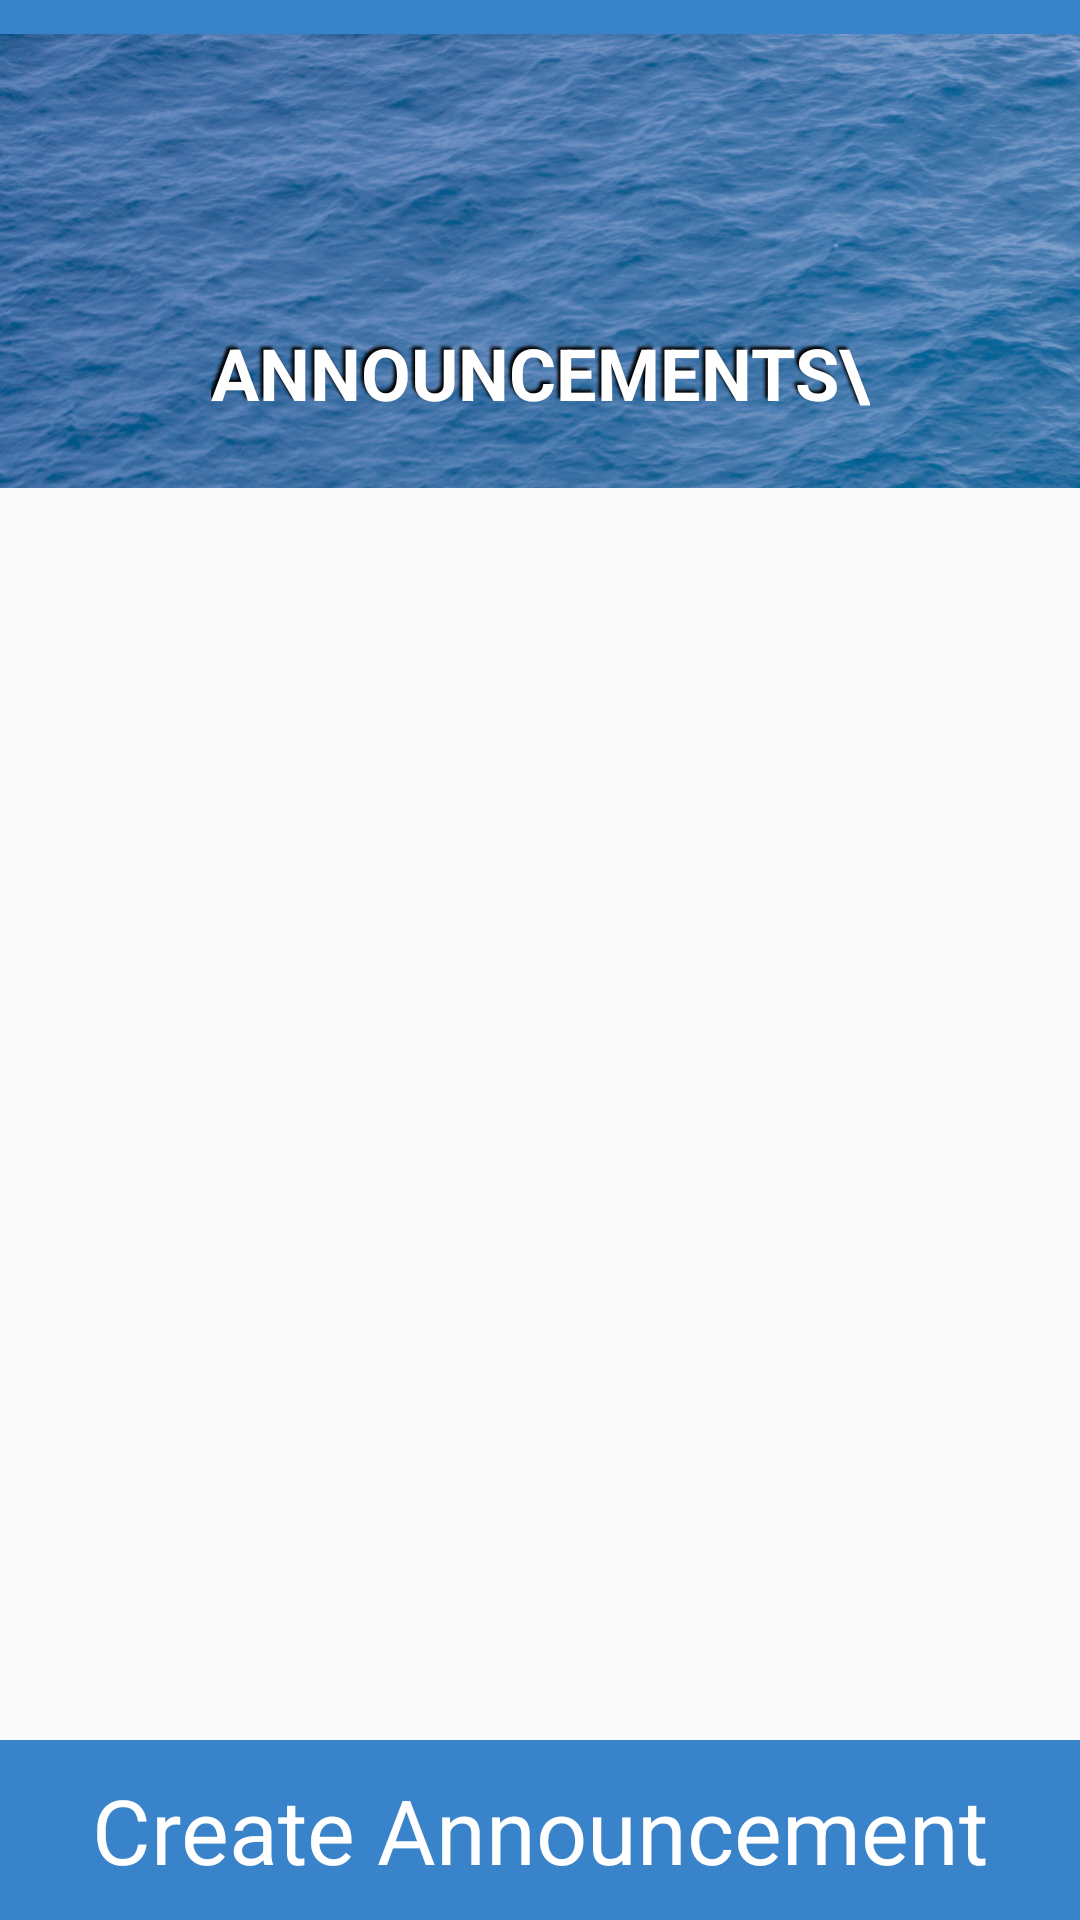

Write the Android layout XML for this screen, with the resource values it uses.
<!-- AndroidManifest.xml: application theme AppTheme -->
<!-- res/layout/activity_p_announcement_page.xml -->
<?xml version="1.0" encoding="utf-8"?>
<android.support.constraint.ConstraintLayout xmlns:android="http://schemas.android.com/apk/res/android"
    xmlns:app="http://schemas.android.com/apk/res-auto"
    xmlns:tools="http://schemas.android.com/tools"
    android:layout_width="match_parent"
    android:layout_height="match_parent">

    <RelativeLayout
        android:id="@+id/relativeLayout"
        android:layout_width="match_parent"
        android:layout_height="match_parent"
        app:layout_constraintBottom_toBottomOf="parent"
        app:layout_constraintHorizontal_bias="1.0"
        app:layout_constraintLeft_toLeftOf="parent"
        app:layout_constraintRight_toRightOf="parent"
        app:layout_constraintTop_toTopOf="parent"
        app:layout_constraintVertical_bias="0.0">


        <ListView
            android:id="@+id/listview"
            android:layout_width="match_parent"
            android:layout_height="match_parent"
            android:layout_above="@+id/myRectangleView"
            android:layout_alignParentLeft="true"
            android:layout_alignParentStart="true"
            android:layout_alignParentTop="true"
            android:layout_marginTop="174dp" />


        <View
            android:id="@+id/myRectangleView4"
            android:layout_width="match_parent"
            android:layout_height="60dp"
            android:layout_alignParentLeft="true"
            android:layout_alignParentStart="true"
            android:layout_alignParentTop="true"
            android:background="@color/lightBlue"
            app:layout_constraintTop_toTopOf="parent"
            tools:layout_editor_absoluteX="-20dp" />

        <ImageView
            android:id="@+id/studentBackground"
            android:layout_width="wrap_content"
            android:layout_height="174dp"
            android:layout_alignParentLeft="true"
            android:layout_alignParentStart="true"
            android:layout_alignParentTop="true"
            android:adjustViewBounds="false"
            app:layout_constraintEnd_toEndOf="parent"
            app:layout_constraintHorizontal_bias="0.0"
            app:layout_constraintStart_toStartOf="parent"
            app:srcCompat="@drawable/proffinalsmall"
            tools:layout_editor_absoluteY="0dp" />
        <View
            android:id="@+id/myRectangleView"
            android:layout_width="match_parent"
            android:layout_height="60dp"
            android:layout_alignParentBottom="true"
            android:background="@color/lightBlue"
            app:layout_constraintTop_toTopOf="parent"
            tools:layout_editor_absoluteX="-20dp" />

        <Button
            android:id="@+id/createAnnouncementButton"
            style="?android:attr/borderlessButtonStyle"
            android:layout_width="400dp"
            android:layout_height="wrap_content"
            android:layout_alignBottom="@+id/myRectangleView"
            android:layout_alignTop="@+id/myRectangleView"
            android:layout_centerHorizontal="true"
            android:layout_weight="0.5"
            android:background="@drawable/bluebuttonback"
            android:fontFamily="sans-serif"
            android:gravity="center"
            android:text="Create Announcement"
            android:textAlignment="center"
            android:textAppearance="@style/TextAppearance.AppCompat.Display1"
            android:textColor="@android:color/background_light"
            android:textSize="30sp"
            app:layout_constraintBottom_toBottomOf="parent"
            app:layout_constraintHorizontal_bias="1.0"
            app:layout_constraintLeft_toLeftOf="parent"
            app:layout_constraintRight_toRightOf="parent"
            app:layout_constraintTop_toTopOf="@id/myRectangleView"
            app:layout_constraintVertical_bias="1.0"
            tools:text="Create Announcement" />


    </RelativeLayout>

    <TextView
        android:id="@+id/title"
        android:layout_width="wrap_content"
        android:layout_height="wrap_content"
        android:layout_marginEnd="8dp"
        android:layout_marginStart="8dp"
        android:layout_marginTop="108dp"
        android:shadowColor="#000"
        android:shadowDx="-3"
        android:shadowDy="-3"
        android:shadowRadius="2"
        android:text="Announcements\"
        android:textAllCaps="true"
        android:textAppearance="@style/TextAppearance.AppCompat.Display2"
        android:textColor="@android:color/white"
        android:textSize="24sp"
        android:textStyle="bold"
        app:layout_constraintEnd_toEndOf="parent"
        app:layout_constraintStart_toStartOf="parent"
        app:layout_constraintTop_toTopOf="@+id/relativeLayout" />


</android.support.constraint.ConstraintLayout>
<!-- resources referenced by this layout -->
<resources>
  <color name="lightBlue">#3983ca</color>
  <!-- drawable bluebuttonback (drawable) -->
  <?xml version="1.0" encoding="UTF-8"?>
  <shape xmlns:android="http://schemas.android.com/apk/res/android" android:id="@+id/listview_blue_background_shape">
      <solid android:color="@color/lightBlue" />
  </shape>
  <!-- drawable proffinalsmall: jpg bitmap (drawable-mdpi, 577658 bytes) -->
  <style name="AppTheme" parent="Theme.AppCompat.Light.DarkActionBar">
          
          <item name="colorPrimary">@color/colorPrimary</item>
          <item name="colorPrimaryDark">@color/colorPrimaryDark</item>
          <item name="colorAccent">@color/colorAccent</item>
          <item name="android:textColorHint">@color/colorPrimaryDark</item>
      </style>
  <color name="colorPrimary">#7d976d</color>
  <color name="colorPrimaryDark">#56684b </color>
  <color name="colorAccent">#7d976d</color>
</resources>
